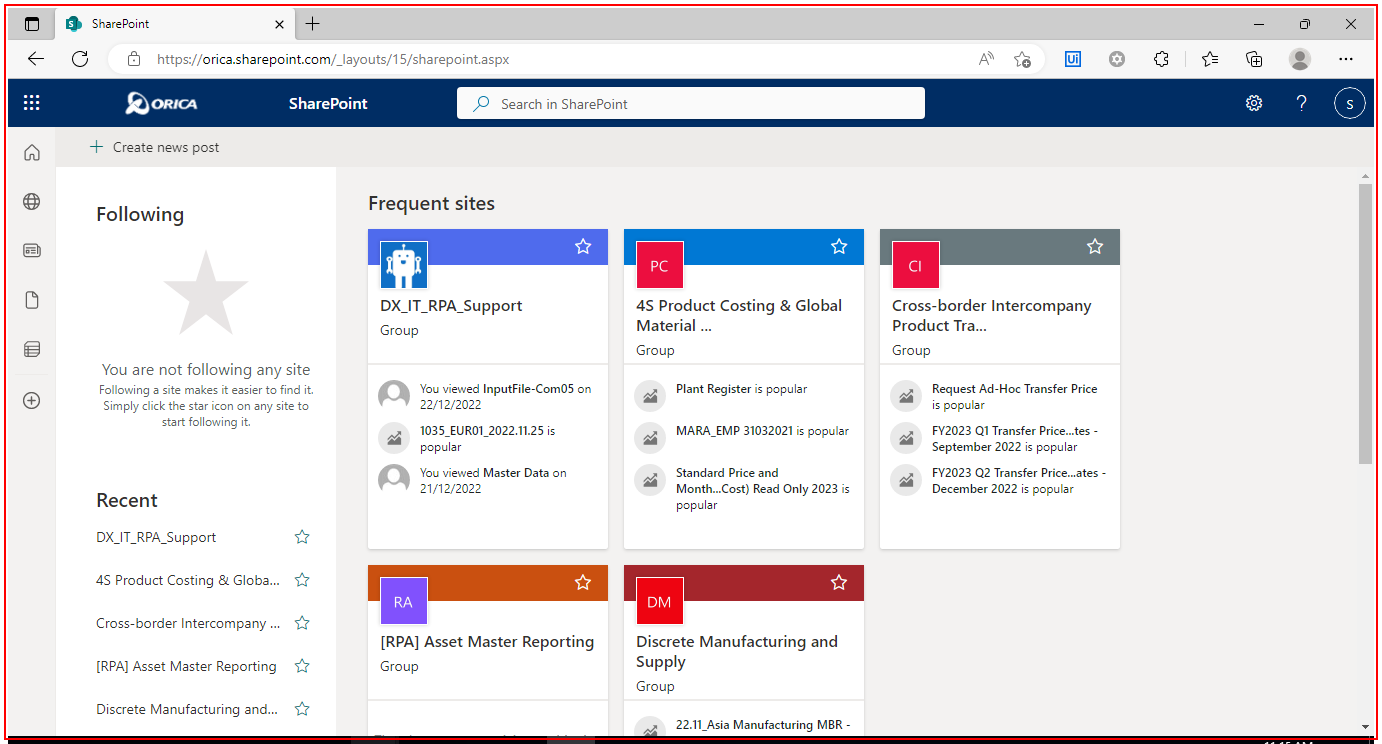
Task: Capybara Com05 Dispatcher
Workflow: InitAllApplications

Step 1 [try]: find in window 'SharePoint*' (msedge.exe)

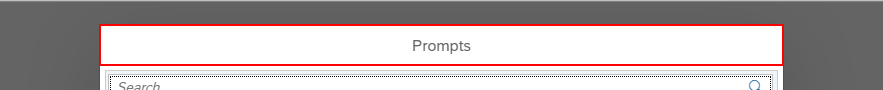
Step 2 [try]: find 'Prompts' in window 'Credit and Collection Governance Report' (msedge.exe)